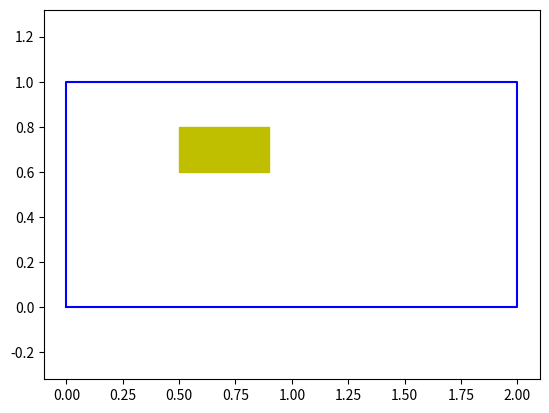

Python code for this plot: (Note: this script raises an exception after producing the figure.)
'''
 # [redacted]
 # @ Description: Simulation env build on plt
 '''

from matplotlib import pyplot as plt
import numpy as np 
from matplotlib import patches as mpatches
from cmath import pi, sin, cos

DT = 0.05  # the fresh time 
V = 0.6  # velocity 
V_THETA = 2*pi / 0.7  # angular velocity 

class JetbotPlt():
    """ calculate and record state of the Jetbot in simulation env  """
    def __init__(self):
        self.V = 0.6  # velocity
        self.V_THETA = 2*pi / 0.7  # angular velocity
        self.GRABBER_LEN = 0.15 # distance from center of body to grabber
        self.theta = 0.0 # initial angle 
        self.x = 0.0 # initial position of body in x coordinate 
        self.y = 0.0 # initial position of body in y coordinate

    def left(self):
        self.theta += DT * self.V_THETA 
        if self.theta > 2*pi:
            self.theta -= 2*pi

        self.render_cart()

    def right(self):
        self.theta -= DT * self.V_THETA
        if self.theta < -2 *pi: 
            self.theta += 2 *pi
        self.render_cart()

    def forward(self):
        dl = DT * self.V 
        dx, dy = dl *cos(self.theta), dl *sin(self.theta)
        self.x += dx 
        self.y += dy
        self.render_cart()

    def render_cart(self):
        body_center = np.array([self.x, self.y])
        grabber_dx = self.GRABBER_LEN * cos(self.theta)
        grabber_dy = self.GRABBER_LEN* sin(self.theta)
        grabber_center = body_center + np.array([grabber_dx, grabber_dy])
        # body
        body = mpatches.Circle(body_center, 0.1, color = 'b')
        ax.add_patch(body)
        # grabber 
        grabber = mpatches.RegularPolygon(grabber_center,6, 0.05, color = 'g')
        ax.add_patch(grabber)
        linex = [body_center[0], grabber_center[0]]
        liney = [body_center[1], grabber_center[1]]
        plt.plot(linex,liney, color = 'g')

    def act(self, cmd):
        """ act according to command """
        if cmd == 0:
            self.forward() 
        elif cmd == 1:
            self.left()
        elif cmd == 2:
            self.right()
        else: 
            print('Unknown command')
        

def canvas_init():
    """ draw obstacles and target """
    plt.cla()
    plt.axis('equal')
    # plt.autoscale(False)
    plt.plot([0,0,2,2,0], [0,1,1,0,0], color = 'b', alpha = 1)  # draw boundary
    # obstacles 
    obstacle = mpatches.Rectangle(obs_center, 0.4,0.2, color = 'y')
    ax.add_patch(obstacle)
    # target
    target = mpatches.RegularPolygon(target_center,3,0.1, color = 'r')
    ax.add_patch(target)


# plt.ion()
jetbot = JetbotPlt() # Jetbot class
fig, ax = plt.subplots() 
obs_center = np.array([0.5,0.6])
target_center = np.array([1.2,1.0])
# plt.axis('off')


while True:

    canvas_init()
    action = np.random.choice([0,1,2])
    jetbot.act(action)
    plt.pause(DT)
